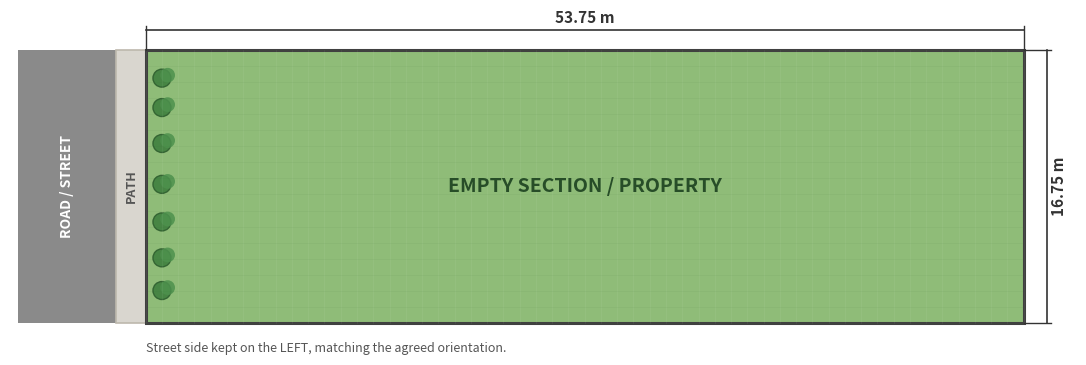

Reproduce this figure in Python. (Note: this script raises an exception after producing the figure.)
import matplotlib.pyplot as plt
from matplotlib.patches import Rectangle
from pathlib import Path

# --- Empty section diagram: street on LEFT, property running LEFT-to-RIGHT ---
property_depth_m = 53.75
property_width_m = 16.75
path_width_m = 1.8
road_width_m = 6.0

x0_property = road_width_m + path_width_m
y0_property = 0

fig_w = 14
fig_h = fig_w * (property_width_m / (property_depth_m + path_width_m + road_width_m)) * 1.15
fig, ax = plt.subplots(figsize=(fig_w, fig_h), dpi=180)
ax.set_facecolor("#f6f3ec")

road = Rectangle((0, 0), road_width_m, property_width_m,
                 facecolor="#8a8a8a", edgecolor="none")
path = Rectangle((road_width_m, 0), path_width_m, property_width_m,
                 facecolor="#d9d6cf", edgecolor="#bdb8ad", linewidth=1.2)
section = Rectangle((x0_property, y0_property), property_depth_m, property_width_m,
                    facecolor="#8fbc78", edgecolor="#404040", linewidth=2.2)

ax.add_patch(road)
ax.add_patch(path)
ax.add_patch(section)

for i in range(0, 55):
    x = x0_property + (i / 54) * property_depth_m
    ax.plot([x, x], [0, property_width_m], color="#ffffff", alpha=0.05, linewidth=0.7)
for j in range(0, 18):
    y = (j / 17) * property_width_m
    ax.plot([x0_property, x0_property + property_depth_m], [y, y],
            color="#2f6b32", alpha=0.05, linewidth=0.7)

for y in [2.0, 4.0, 6.2, 8.5, 11.0, 13.2, 15.0]:
    ax.add_patch(plt.Circle((x0_property + 1.0, y), 0.55,
                            facecolor="#3f7f3f", edgecolor="#2f5f2f", alpha=0.9))
    ax.add_patch(plt.Circle((x0_property + 1.35, y + 0.18), 0.45,
                            facecolor="#4d914d", edgecolor="none", alpha=0.85))

ax.text(road_width_m/2, property_width_m/2, "ROAD / STREET", ha="center", va="center",
        rotation=90, fontsize=10, color="white", weight="bold")
ax.text(road_width_m + path_width_m/2, property_width_m/2, "PATH", ha="center", va="center",
        rotation=90, fontsize=9, color="#555555", weight="bold")
ax.text(x0_property + property_depth_m/2, property_width_m/2, "EMPTY SECTION / PROPERTY",
        ha="center", va="center", fontsize=14, color="#274d28", weight="bold")

dim_colour = "#333333"

top_y = property_width_m + 1.2
ax.plot([x0_property, x0_property + property_depth_m], [top_y, top_y],
        color=dim_colour, linewidth=1.2)
ax.plot([x0_property, x0_property], [property_width_m, top_y + 0.25],
        color=dim_colour, linewidth=1.0)
ax.plot([x0_property + property_depth_m, x0_property + property_depth_m],
        [property_width_m, top_y + 0.25], color=dim_colour, linewidth=1.0)
ax.text(x0_property + property_depth_m/2, top_y + 0.25, "53.75 m",
        ha="center", va="bottom", fontsize=11, color=dim_colour, weight="bold")

right_x = x0_property + property_depth_m + 1.4
ax.plot([right_x, right_x], [0, property_width_m], color=dim_colour, linewidth=1.2)
ax.plot([x0_property + property_depth_m, right_x + 0.25], [0, 0],
        color=dim_colour, linewidth=1.0)
ax.plot([x0_property + property_depth_m, right_x + 0.25],
        [property_width_m, property_width_m], color=dim_colour, linewidth=1.0)
ax.text(right_x + 0.25, property_width_m/2, "16.75 m", ha="left", va="center",
        rotation=90, fontsize=11, color=dim_colour, weight="bold")

ax.text(x0_property, -1.15,
        "Street side kept on the LEFT, matching the agreed orientation.",
        ha="left", va="top", fontsize=9, color="#555555")

ax.set_aspect("equal")
ax.set_xlim(-0.5, x0_property + property_depth_m + 3.2)
ax.set_ylim(-1.7, property_width_m + 2.2)
ax.axis("off")

Path("/mnt/data").mkdir(parents=True, exist_ok=True)
plt.savefig("/mnt/data/empty_section_style_v3_correct_orientation.png",
            bbox_inches="tight", pad_inches=0.15)
plt.show()
